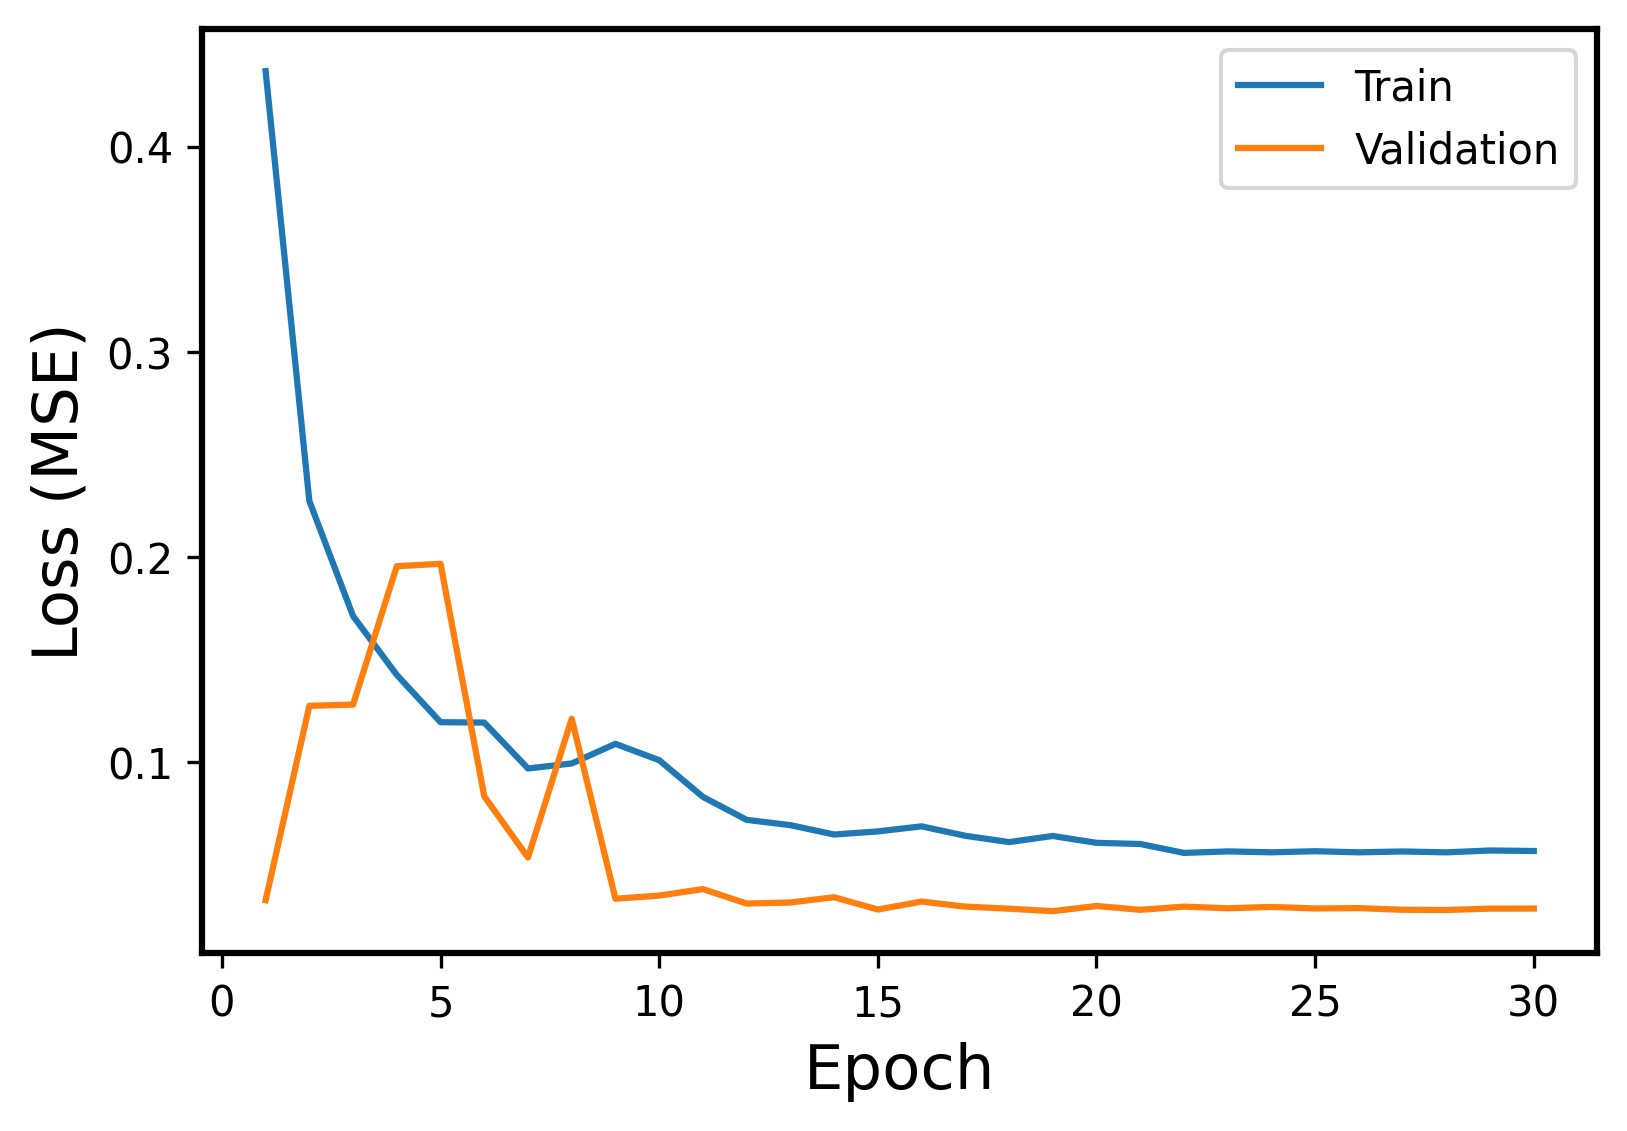

Source data for this figure (header and first rows):
Epoch, Events, Error
1, Train, 0.4367
1, Validation, 0.03282
2, Train, 0.2273
2, Validation, 0.1275
3, Train, 0.1713
3, Validation, 0.1281
4, Train, 0.1426
4, Validation, 0.1955
5, Train, 0.1195
5, Validation, 0.1967
6, Train, 0.1194
6, Validation, 0.08342
7, Train, 0.097
7, Validation, 0.05362
8, Train, 0.09945
8, Validation, 0.1212
9, Train, 0.109
9, Validation, 0.03353
10, Train, 0.101
10, Validation, 0.03508
11, Train, 0.08317
11, Validation, 0.03824
12, Train, 0.07197
12, Validation, 0.03119
13, Train, 0.06939
13, Validation, 0.03171
14, Train, 0.06482
14, Validation, 0.03427
15, Train, 0.06634
15, Validation, 0.02828
16, Train, 0.06881
16, Validation, 0.03216
17, Train, 0.06421
17, Validation, 0.0297
18, Train, 0.06114
18, Validation, 0.02869
19, Train, 0.06412
19, Validation, 0.02749
20, Train, 0.06077
20, Validation, 0.03
21, Train, 0.06021
21, Validation, 0.02815
22, Train, 0.05586
22, Validation, 0.02969
23, Train, 0.0566
23, Validation, 0.02889
24, Train, 0.05616
24, Validation, 0.02954
25, Train, 0.05669
25, Validation, 0.0288
26, Train, 0.05615
26, Validation, 0.02898
27, Train, 0.05657
27, Validation, 0.02817
28, Train, 0.05614
28, Validation, 0.02808
29, Train, 0.05705
29, Validation, 0.02872
30, Train, 0.05681
30, Validation, 0.02877
